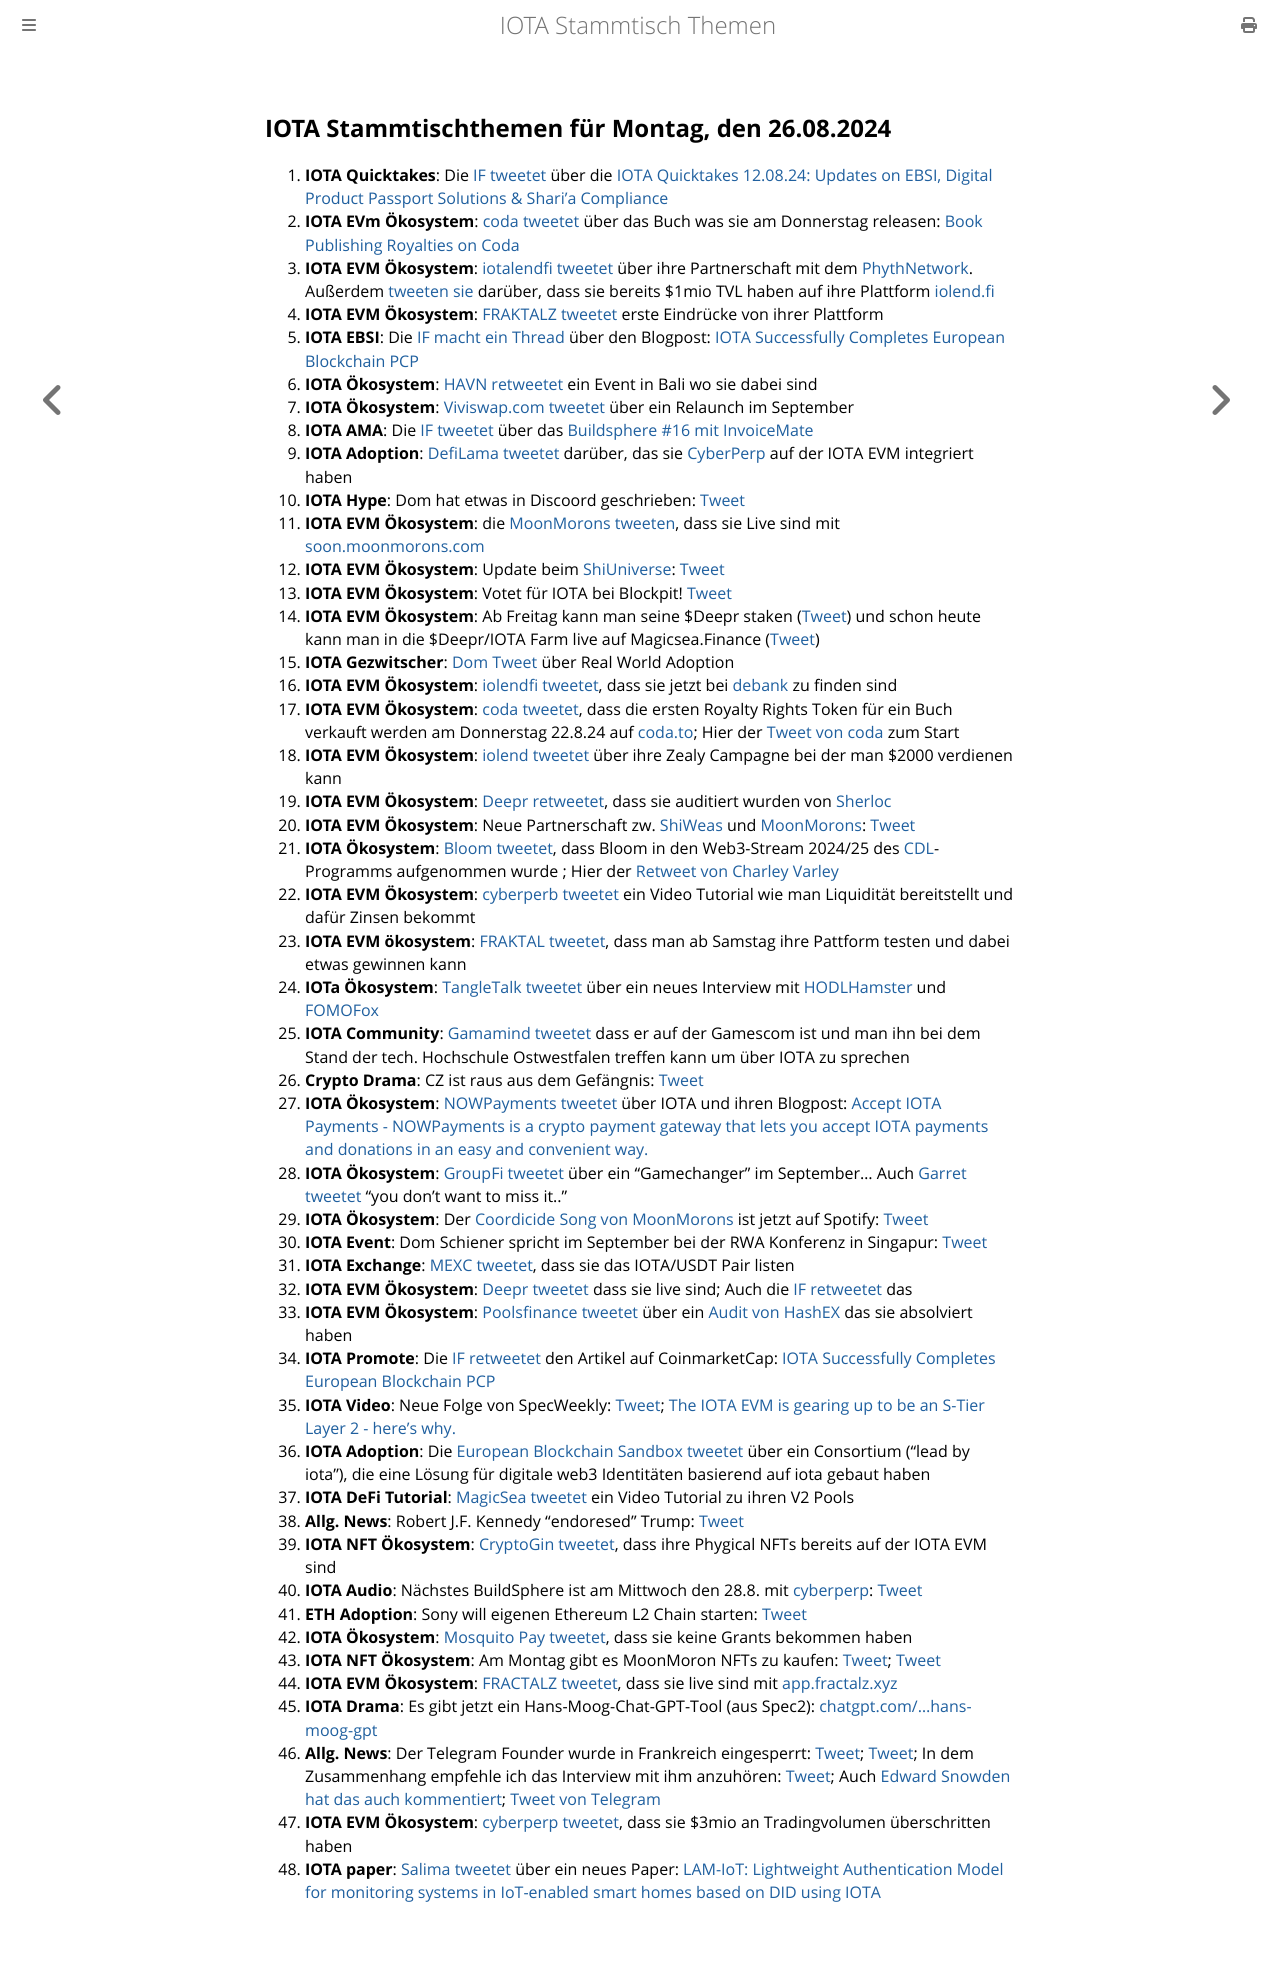

repository: iota-community/community-events · page: stammtisch/2024-08-26/index.html · generator: mdbook

## IOTA Stammtischthemen für Montag, den 26.08.2024

1. **IOTA Quicktakes**: Die [IF tweetet](https://x.com/iota/status/1825457726689821091) über die [IOTA Quicktakes 12.08.24: Updates on EBSI, Digital Product Passport Solutions & Shari'a Compliance](https://www.youtube.com/watch?v=WUsGsY_Tmvk&list=PLMbc46iGTB_QyqqU-QwbFsrVd9-HN55i_&index=1)
2. **IOTA EVm Ökosystem**: [coda tweetet](https://x.com/coda_digital/status/1825781575398629870) über das Buch was sie am Donnerstag releasen: [Book Publishing Royalties on Coda](https://blog.coda.to/book-publishing-royalties-on-coda/)
3. **IOTA EVM Ökosystem**: [iotalendfi tweetet](https://x.com/iolendfi/status/1825825445230542862) über ihre Partnerschaft mit dem [PhythNetwork](https://x.com/PythNetwork). Außerdem [tweeten sie](https://x.com/iolendfi/status/1825625127935160338) darüber, dass sie bereits $1mio TVL haben auf ihre Plattform [iolend.fi](https://www.iolend.fi/)
4. **IOTA EVM Ökosystem**: [FRAKTALZ tweetet](https://x.com/NFT_FRACTALZ/status/1825585507344200001) erste Eindrücke von ihrer Plattform
5. **IOTA EBSI**: Die [IF macht ein Thread](https://x.com/iota/status/1825880509324362185) über den Blogpost: [IOTA Successfully Completes European Blockchain PCP](https://blog.iota.org/european-blockchain-pcp-final/)
6. **IOTA Ökosystem**: [HAVN retweetet](https://x.com/HAVN_network/status/1825897170760872123) ein Event in Bali wo sie dabei sind
7. **IOTA Ökosystem**: [Viviswap.com tweetet](https://x.com/viviswapcom/status/1825860736083448090) über ein Relaunch im September
8. **IOTA AMA**: Die [IF tweetet](https://x.com/iota/status/1824400720281362742) über das [Buildsphere #16 mit InvoiceMate](https://x.com/i/spaces/1ypKdpagnEyKW)
9. **IOTA Adoption**: [DefiLama tweetet](https://x.com/DefiLlama/status/1825907334310408559) darüber, das sie [CyberPerp](https://x.com/cyberperp) auf der IOTA EVM integriert haben
10. **IOTA Hype**: Dom hat etwas in Discoord geschrieben: [Tweet](https://x.com/jemk24316154/status/1825514270055927920)
11. **IOTA EVM Ökosystem**: die [MoonMorons tweeten](https://x.com/MoonMorons/status/1825973477179818149), dass sie Live sind mit [soon.moonmorons.com](https://soon.moonmorons.com/home)
12. **IOTA EVM Ökosystem**: Update beim [ShiUniverse](https://x.com/Shiuniverse): [Tweet](https://x.com/Shiuniverse/status/1826317495281537183)
13. **IOTA EVM Ökosystem**: Votet für IOTA bei Blockpit! [Tweet](https://x.com/flomeindl/status/1826311269571592372)
14. **IOTA EVM Ökosystem**: Ab Freitag kann man seine $Deepr staken ([Tweet](https://x.com/DeeprFinance/status/1825876971462561941)) und schon heute kann man in die $Deepr/IOTA Farm live auf Magicsea.Finance ([Tweet](https://x.com/DeeprFinance/status/1826258310481277329)) 
15. **IOTA Gezwitscher**: [Dom Tweet](https://x.com/DomSchiener/status/1826213804255879499) über Real World Adoption
16. **IOTA EVM Ökosystem**: [iolendfi tweetet](https://x.com/iolendfi/status/1826188445439361234), dass sie jetzt bei [debank](https://x.com/DeBankDeFi) zu finden sind
17. **IOTA EVM Ökosystem**: [coda tweetet](https://x.com/coda_digital/status/1826232101374742872), dass die ersten Royalty Rights Token für ein Buch verkauft werden am Donnerstag 22.8.24 auf [coda.to](https://www.coda.to/de); Hier der [Tweet von coda](https://x.com/coda_digital/status/1826650544553033942) zum Start
18. **IOTA EVM Ökosystem**: [iolend tweetet](https://x.com/iolendfi/status/1826559940481188181) über ihre Zealy Campagne bei der man $2000 verdienen kann
19. **IOTA EVM Ökosystem**: [Deepr retweetet](https://x.com/DeeprFinance/status/1826596249283559693), dass sie auditiert wurden von [Sherloc](https://x.com/sherlockdefi)
20. **IOTA EVM Ökosystem**: Neue Partnerschaft zw. [ShiWeas](https://x.com/Shiuniverse) und [MoonMorons](https://x.com/MoonMorons): [Tweet](https://x.com/Shiuniverse/status/1826613885085839777)
21. **IOTA Ökosystem**: [Bloom tweetet](https://x.com/bloomwalletio/status/1826601405395993066), dass Bloom in den Web3-Stream 2024/25 des [CDL](https://x.com/creativedlab)-Programms aufgenommen wurde ; Hier der [Retweet von Charley Varley](https://x.com/c_varley/status/1826623445700087814)
22. **IOTA EVM Ökosystem**: [cyberperb tweetet](https://x.com/cyberperp/status/1826557377732133280) ein Video Tutorial wie man Liquidität bereitstellt und dafür Zinsen bekommt
23. **IOTA EVM ökosystem**: [FRAKTAL tweetet](https://x.com/NFT_FRACTALZ/status/1826655826498785776), dass man ab Samstag ihre Pattform testen und dabei etwas gewinnen kann
24. **IOTa Ökosystem**: [TangleTalk tweetet](https://x.com/tangle_talk/status/1826652810739679579) über ein neues Interview mit [HODLHamster](https://x.com/HODL_Hamster) und [FOMOFox](https://x.com/FOMO_Fox)
25. **IOTA Community**: [Gamamind tweetet](https://x.com/ThensilZ/status/1826278896456942070) dass er auf der Gamescom ist und man ihn bei dem Stand der tech. Hochschule Ostwestfalen treffen kann um über IOTA zu sprechen
26. **Crypto Drama**: CZ ist raus aus dem Gefängnis: [Tweet](https://x.com/AltcoinDailyio/status/1826678604463571457)
27. **IOTA Ökosystem**: [NOWPayments tweetet](https://x.com/NOWPayments_io/status/1826655600098333159) über IOTA und ihren Blogpost: [Accept IOTA Payments - NOWPayments is a crypto payment gateway that lets you accept IOTA payments and donations in an easy and convenient way.](https://nowpayments.io/supported-coins/miota-payments)
28. **IOTA Ökosystem**: [GroupFi tweetet](https://x.com/groupfi_ai/status/1826847315275169967) über ein "Gamechanger" im September... Auch [Garret tweetet](https://x.com/GarrettBullish/status/1826848428103700756) "you don't want to miss it.."
29. **IOTA Ökosystem**: Der [Coordicide Song von MoonMorons](https://open.spotify.com/track/4uB3npP1ir6Q5Y0u49uEu1?si=509813ba3086487d) ist jetzt auf Spotify: [Tweet](https://x.com/MoonMorons/status/1826744806598738175)
30. **IOTA Event**: Dom Schiener spricht im September bei der RWA Konferenz in Singapur: [Tweet](https://x.com/rwasummit/status/1826778898534727795)
31. **IOTA Exchange**: [MEXC tweetet](https://x.com/MEXC_Official/status/1826817062410277248), dass sie das IOTA/USDT Pair listen
32. **IOTA EVM Ökosystem**: [Deepr tweetet](https://x.com/DeeprFinance/status/1827002042310680900) dass sie live sind; Auch die [IF retweetet](https://x.com/iota/status/1827003864072998915) das
33. **IOTA EVM Ökosystem**: [Poolsfinance tweetet](https://x.com/PoolsFinance/status/1826992442832302287) über ein [Audit von HashEX](https://hashex.org/audits/pools/) das sie absolviert haben
34. **IOTA Promote**: Die [IF retweetet](https://x.com/iota/status/1827012929385816302) den Artikel auf CoinmarketCap: [IOTA Successfully Completes European Blockchain PCP](https://coinmarketcap.com/community/articles/66c33ce47f6a04413b350637/)
35. **IOTA Video**: Neue Folge von SpecWeekly: [Tweet](https://x.com/SpecWeekly/status/1826941529845645769); [The IOTA EVM is gearing up to be an S-Tier Layer 2 - here's why.](https://www.youtube.com/watch?v=VDjPcpBRxDw)
36. **IOTA Adoption**: Die [European Blockchain Sandbox tweetet](https://x.com/EuropeanSandbox/status/1826991870309695793) über ein Consortium ("lead by iota"), die eine Lösung für digitale web3 Identitäten basierend auf iota gebaut haben
37. **IOTA DeFi Tutorial**: [MagicSea tweetet](https://x.com/MagicSeaDEX/status/1826967629556519140) ein Video Tutorial zu ihren V2 Pools
38. **Allg. News**: Robert J.F. Kennedy "endoresed" Trump: [Tweet](https://x.com/BitcoinMagazine/status/1827131699223826511)
39. **IOTA NFT Ökosystem**: [CryptoGin tweetet](https://x.com/Crypto_Gin21/status/1827083558709543076), dass ihre Phygical NFTs bereits auf der IOTA EVM sind
40. **IOTA Audio**: Nächstes BuildSphere ist am Mittwoch den 28.8. mit [cyberperp](https://x.com/cyberperp): [Tweet](https://x.com/iota/status/1826953990250086794)
41. **ETH Adoption**: Sony will eigenen Ethereum L2 Chain starten: [Tweet](https://x.com/AltcoinDailyio/status/1827007700947136918)
42. **IOTA Ökosystem**: [Mosquito Pay tweetet](https://x.com/MosquitoPay/status/1827302960340054105), dass sie keine Grants bekommen haben
43. **IOTA NFT Ökosystem**: Am Montag gibt es MoonMoron NFTs zu kaufen: [Tweet](https://x.com/MoonMorons/status/1827385004478865744); [Tweet](https://x.com/servrox1337/status/1827807878998356468)
44. **IOTA EVM Ökosystem**: [FRACTALZ tweetet](https://x.com/NFT_FRACTALZ/status/1827375359832055884), dass sie live sind mit [app.fractalz.xyz](https://app.fractalz.xyz/collections)
45. **IOTA Drama**: Es gibt jetzt ein Hans-Moog-Chat-GPT-Tool (aus Spec2): [chatgpt.com/...hans-moog-gpt](https://chatgpt.com/g/g-99LMdGQFQ-hans-moog-gpt)
46. **Allg. News**: Der Telegram Founder wurde in Frankreich eingesperrt: [Tweet](https://x.com/wallstreetbets/status/1827454999950946471); [Tweet](https://x.com/Cobratate/status/1827449050347794837); In dem Zusammenhang empfehle ich das Interview mit ihm anzuhören: [Tweet](https://x.com/TuckerCarlson/status/1780355490964283565); Auch [Edward Snowden hat das auch kommentiert](https://x.com/Snowden/status/1827695836832334169); [Tweet von Telegram](https://x.com/telegram/status/1827787345367834772)
47. **IOTA EVM Ökosystem**: [cyberperp tweetet](https://x.com/cyberperp/status/1827610974687244520), dass sie $3mio an Tradingvolumen überschritten haben
48. **IOTA paper**: [Salima tweetet](https://x.com/Salimasbegum/status/1827835608053731589) über ein neues Paper: [LAM-IoT: Lightweight Authentication Model for monitoring systems in IoT-enabled smart homes based on DID using IOTA ](https://journal.uob.edu.bh/bitstream/handle/123456789/5848/1571056947.pdf?sequence=1&isAllowed=y)
